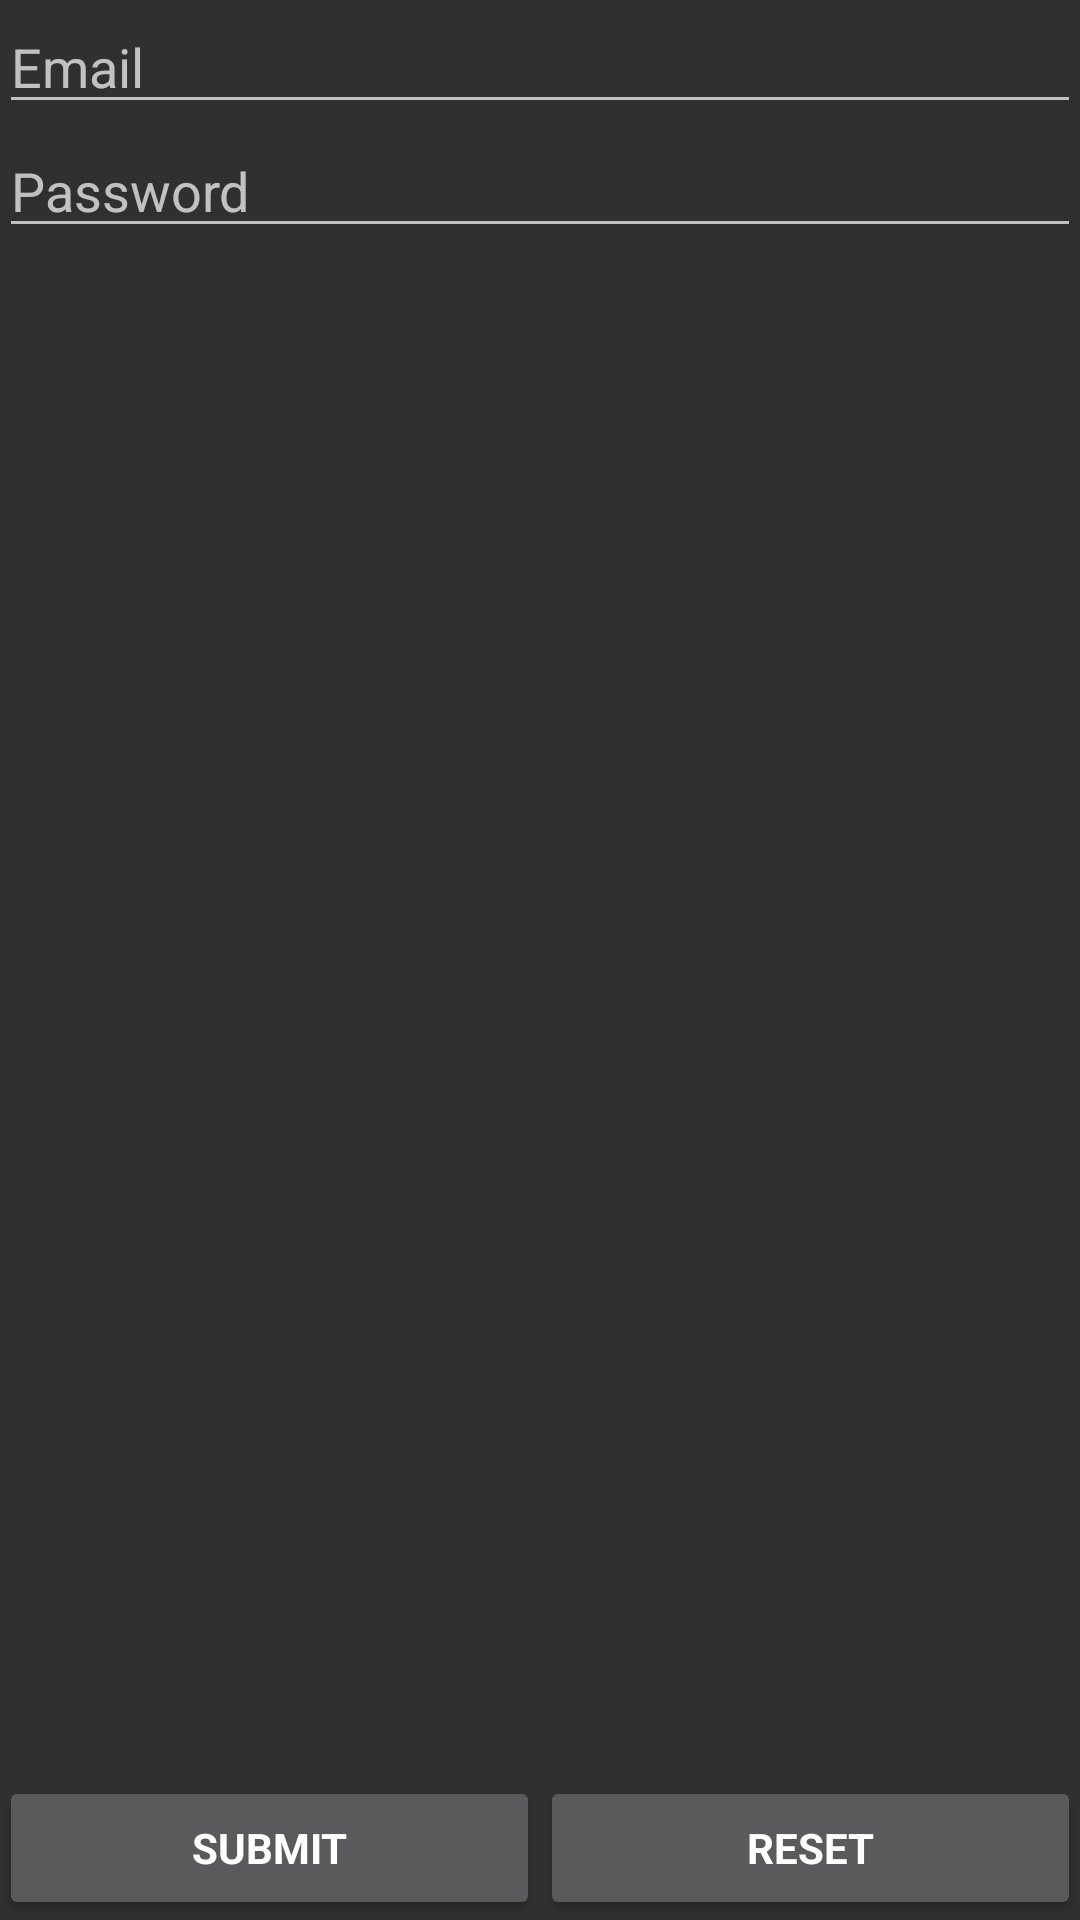

Write the Android layout XML for this screen, with the resource values it uses.
<!-- AndroidManifest.xml: application theme AppTheme -->
<!-- res/layout/activity_login.xml -->
<RelativeLayout xmlns:android="http://schemas.android.com/apk/res/android"
    xmlns:tools="http://schemas.android.com/tools"
    android:layout_width="match_parent"
    android:layout_height="match_parent"
    android:gravity="center_horizontal"
    android:orientation="vertical"
    android:paddingBottom="@dimen/activity_vertical_margin"
    android:paddingLeft="@dimen/activity_horizontal_margin"
    android:paddingRight="@dimen/activity_horizontal_margin"
    android:paddingTop="@dimen/activity_vertical_margin"
    tools:context="com.tbuonomo.jawgmapsample.LoginActivity">

    <ScrollView
        android:layout_width="match_parent"
        android:layout_height="match_parent">
         <LinearLayout
            android:id="@+id/email_login_form"
            android:layout_width="match_parent"
            android:layout_height="wrap_content"
            android:orientation="vertical">

            <EditText
                android:id="@+id/email"
                android:layout_width="match_parent"
                android:layout_height="wrap_content"
                android:hint="@string/prompt_email"
                android:inputType="textEmailAddress"
                android:maxLines="1" />

            <EditText
                android:id="@+id/password"
                android:layout_width="match_parent"
                android:layout_height="wrap_content"
                android:hint="@string/prompt_password"
                android:imeActionId="@+id/login"
                android:imeOptions="actionUnspecified"
                android:inputType="textPassword"
                android:maxLines="1"/>

             <ProgressBar
                 android:id="@+id/login_progress"
                 style="?android:attr/progressBarStyleLarge"
                 android:layout_width="wrap_content"
                 android:layout_height="wrap_content"
                 android:layout_marginBottom="8dp"
                 android:layout_gravity="center"
                 android:visibility="gone" />

        </LinearLayout>
    </ScrollView>

    <LinearLayout
            android:orientation="horizontal"
            android:id="@+id/footer"
            android:layout_width="match_parent"
            android:layout_alignParentBottom="true"
            android:layout_height="wrap_content"
            >
            <Button
                android:id="@+id/submitBtn"
                android:layout_weight="1"
                android:layout_width="wrap_content"
                android:layout_height="wrap_content"
                android:textStyle="bold"
                android:text="@string/submit"/>
            <Button
                android:id="@+id/resetBtn"
                android:layout_weight="1"
                android:layout_width="wrap_content"
                android:layout_height="wrap_content"
                android:textStyle="bold"
                android:text="@string/reset"/>

        </LinearLayout>

</RelativeLayout>
<!-- resources referenced by this layout -->
<resources>
  <string name="prompt_email">Email</string>
  <string name="prompt_password">Password</string>
  <string name="reset">Reset</string>
  <string name="submit">Submit</string>
  <style name="AppTheme" parent="Theme.AppCompat">
          
          <item name="colorPrimary">@color/colorPrimary</item>
          <item name="colorPrimaryDark">@color/colorPrimaryDark</item>
          <item name="colorAccent">@color/colorAccent</item>
          <item name="android:fontFamily">sans-serif</item>
          <item name="actionBarStyle">@style/Theme.AppLib.ActionBar.Solid</item>
      </style>
  <color name="colorPrimary">#ff4081</color>
  <color name="colorPrimaryDark">#c60055</color>
  <color name="colorAccent">#ff79b0</color>
  <style name="Theme.AppLib.ActionBar.Solid" parent="@style/Widget.AppCompat.Light.ActionBar.Solid">
          <item name="titleTextStyle">@style/Theme.AppLib.ActionBar.TitleTextStyle</item>
      </style>
  <style name="Theme.AppLib.ActionBar.TitleTextStyle" parent="">
          <item name="android:fontFamily">@font/pacifico</item>
          <item name="android:textColor">@color/White</item>
          <item name="android:textSize">25sp</item>
          <item name="android:textStyle">bold</item>
      </style>
</resources>
